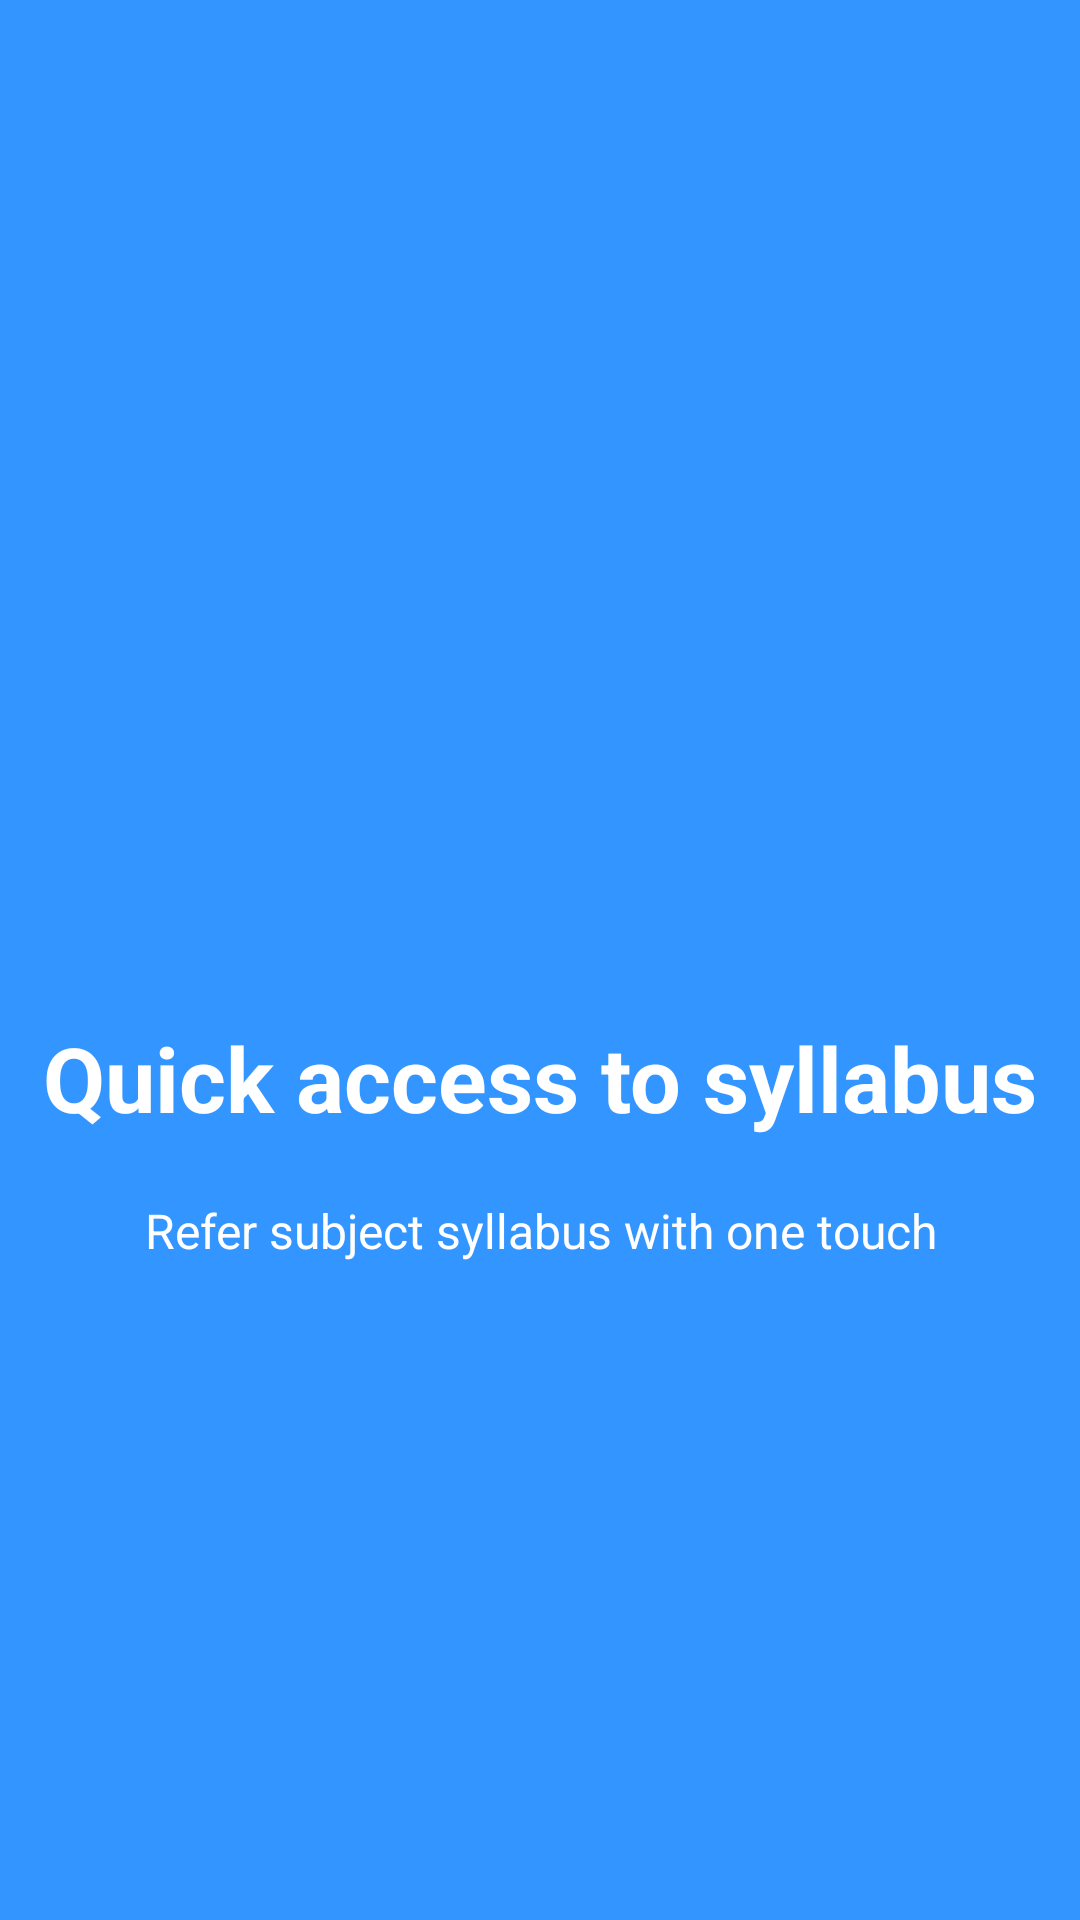

Layout XML and referenced resources for this Android screen:
<!-- AndroidManifest.xml: application theme Theme.ExamAssist -->
<!-- res/layout/welcome_slide3.xml -->
<?xml version="1.0" encoding="utf-8"?>
<RelativeLayout xmlns:android="http://schemas.android.com/apk/res/android"
    xmlns:app="http://schemas.android.com/apk/res-auto"
    android:layout_width="match_parent"
    android:layout_height="match_parent"
    android:background="@color/bg_screen3">

    <LinearLayout
        android:layout_width="wrap_content"
        android:layout_height="wrap_content"
        android:layout_centerInParent="true"
        android:gravity="center_horizontal"
        android:orientation="vertical">

        <ImageView
            android:layout_width="@dimen/img_width_height"
            android:layout_height="@dimen/img_width_height"
            android:background="@color/bg_screen3"
            app:tint="@color/white" />

        <TextView
            android:layout_width="wrap_content"
            android:layout_height="wrap_content"
            android:text="@string/slide_3_title"
            android:textColor="@android:color/white"
            android:textSize="@dimen/slide_title"
            android:textStyle="bold" />

        <TextView
            android:layout_width="wrap_content"
            android:layout_height="wrap_content"
            android:layout_marginTop="20dp"
            android:paddingLeft="@dimen/desc_padding"
            android:paddingRight="@dimen/desc_padding"
            android:text="@string/slide_3_desc"
            android:textAlignment="center"
            android:textColor="@android:color/white"
            android:textSize="@dimen/slide_desc" />

    </LinearLayout>

</RelativeLayout>
<!-- resources referenced by this layout -->
<resources>
  <color name="bg_screen3">#3395ff</color>
  <color name="white">#FFFFFFFF</color>
  <dimen name="desc_padding">40dp</dimen>
  <dimen name="img_width_height">120dp</dimen>
  <dimen name="slide_desc">16dp</dimen>
  <dimen name="slide_title">30dp</dimen>
  <string name="slide_3_desc">Refer subject syllabus with one touch </string>
  <string name="slide_3_title">Quick access to syllabus</string>
  <style name="Theme.ExamAssist" parent="Theme.MaterialComponents.DayNight.NoActionBar">
          
          <item name="colorPrimary">@color/color_primary</item>
          <item name="colorPrimaryVariant">@color/color_primary_dark</item>
          <item name="colorOnPrimary">@color/white</item>
          
          <item name="colorSecondary">@color/secondary_color</item>
          <item name="colorSecondaryVariant">@color/secondary_color_dark</item>
          <item name="colorOnSecondary">@color/black</item>
          
          <item name="android:statusBarColor" tools:targetApi="l">?attr/colorPrimaryVariant</item>
          
      </style>
  <color name="color_primary">#1A73E9</color>
  <color name="color_primary_dark">#0E4DA4</color>
  <color name="secondary_color">#F50057</color>
  <color name="secondary_color_dark">#D7431D</color>
  <color name="black">#FF000000</color>
</resources>
